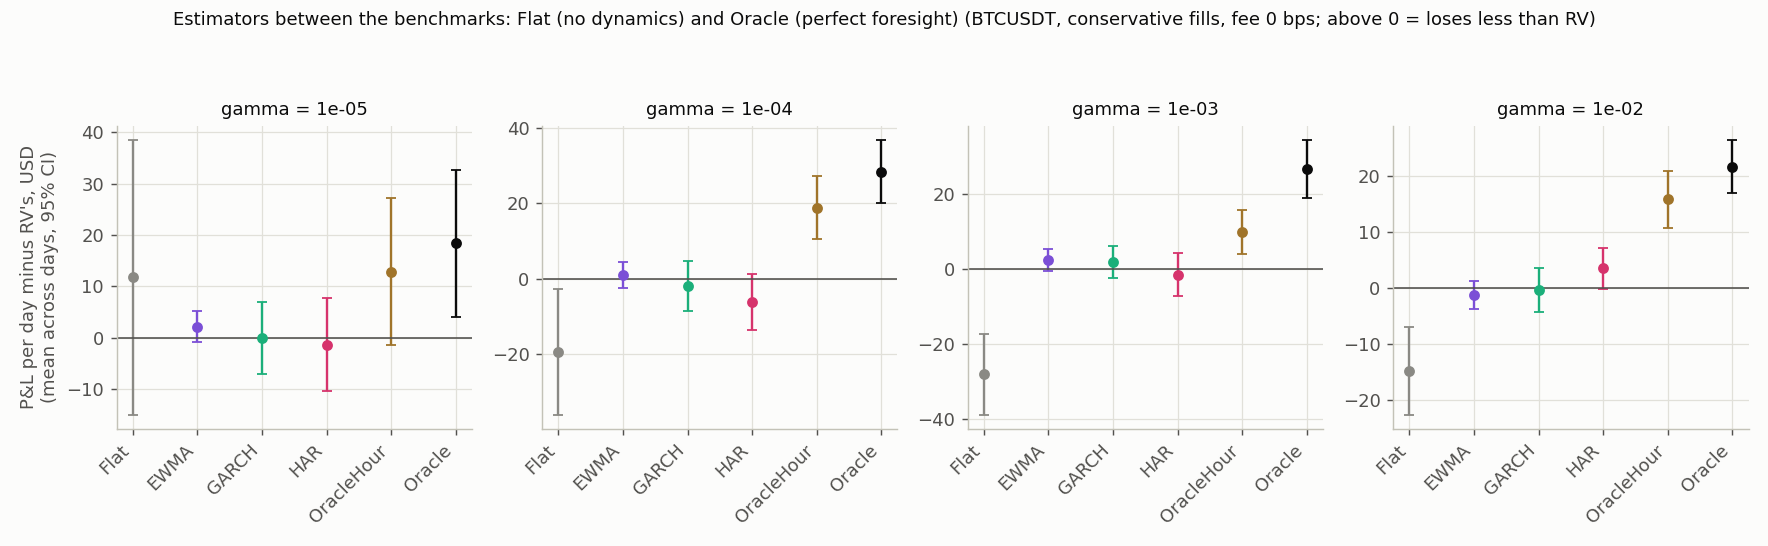

Values plotted in this chart, from the file beside it:
gamma, regime, estimator, days, pnl_mean, diff_vs_rv, se, t, days_better
1e-05, all, Flat, 221, -338.1, 11.73, 13.69, 0.8567, 110
1e-05, all, RV, 221, -349.8, 0, 0, , 0
1e-05, all, EWMA, 221, -347.7, 2.114, 1.548, 1.366, 117
1e-05, all, GARCH, 221, -349.9, -0.04983, 3.562, -0.01399, 98
1e-05, all, HAR, 221, -351.2, -1.421, 4.631, -0.3069, 118
1e-05, all, OracleHour, 221, -336.9, 12.87, 7.332, 1.755, 114
1e-05, all, Oracle, 221, -331.4, 18.36, 7.285, 2.52, 126
1e-05, low, Flat, 170, -45.68, 3.48, 2.553, 1.363, 79
1e-05, low, RV, 170, -49.16, 0, 0, , 0
1e-05, low, EWMA, 170, -49.99, -0.8314, 0.9248, -0.8991, 73
1e-05, low, GARCH, 170, -50.09, -0.9369, 0.954, -0.982, 83
1e-05, low, HAR, 170, -47, 2.16, 2.245, 0.9623, 79
1e-05, low, OracleHour, 170, -45.87, 3.287, 2.429, 1.353, 72
1e-05, low, Oracle, 170, -45.23, 3.93, 3.071, 1.28, 82
1e-05, mid, Flat, 209, -112.7, -6.922, 3.403, -2.034, 95
1e-05, mid, RV, 209, -105.8, 0, 0, , 0
1e-05, mid, EWMA, 209, -104.5, 1.229, 0.6356, 1.933, 113
1e-05, mid, GARCH, 209, -106.5, -0.7236, 1.832, -0.3949, 111
1e-05, mid, HAR, 209, -107.9, -2.125, 2.247, -0.9456, 101
1e-05, mid, OracleHour, 209, -106.3, -0.5428, 2.186, -0.2483, 108
1e-05, mid, Oracle, 209, -102.5, 3.257, 2.275, 1.432, 117
1e-05, high, Flat, 189, -229.6, 18.24, 15.29, 1.193, 90
1e-05, high, RV, 189, -247.8, 0, 0, , 0
1e-05, high, EWMA, 189, -246, 1.861, 1.402, 1.328, 94
1e-05, high, GARCH, 189, -246.3, 1.585, 3.805, 0.4165, 86
1e-05, high, HAR, 189, -249.1, -1.255, 4.463, -0.2813, 88
1e-05, high, OracleHour, 189, -235.2, 12.69, 7.777, 1.632, 97
1e-05, high, Oracle, 189, -233.5, 14.33, 7.696, 1.862, 98
0.0001, all, Flat, 221, -300.2, -19.41, 8.545, -2.271, 100
0.0001, all, RV, 221, -280.8, 0, 0, , 0
0.0001, all, EWMA, 221, -279.7, 1.137, 1.759, 0.6465, 109
0.0001, all, GARCH, 221, -282.7, -1.952, 3.346, -0.5833, 103
0.0001, all, HAR, 221, -286.9, -6.145, 3.733, -1.646, 107
0.0001, all, OracleHour, 221, -261.9, 18.85, 4.269, 4.416, 130
0.0001, all, Oracle, 221, -252.3, 28.5, 4.3, 6.628, 145
0.0001, low, Flat, 170, -45.77, -1.601, 3.112, -0.5144, 78
0.0001, low, RV, 170, -44.17, 0, 0, , 0
0.0001, low, EWMA, 170, -42.87, 1.297, 0.8011, 1.619, 94
0.0001, low, GARCH, 170, -41.81, 2.365, 2.036, 1.162, 92
0.0001, low, HAR, 170, -45.49, -1.317, 1.017, -1.295, 88
0.0001, low, OracleHour, 170, -40.42, 3.75, 3.059, 1.226, 84
0.0001, low, Oracle, 170, -39.69, 4.477, 2.902, 1.543, 102
0.0001, mid, Flat, 209, -89.97, -10.72, 4.971, -2.156, 109
0.0001, mid, RV, 209, -79.25, 0, 0, , 0
0.0001, mid, EWMA, 209, -79.43, -0.1791, 0.6849, -0.2616, 101
0.0001, mid, GARCH, 209, -81.11, -1.861, 1.84, -1.012, 99
0.0001, mid, HAR, 209, -79.33, -0.07744, 1.967, -0.03936, 113
0.0001, mid, OracleHour, 209, -74.76, 4.486, 1.593, 2.816, 125
0.0001, mid, Oracle, 209, -72.24, 7.008, 1.569, 4.468, 129
0.0001, high, Flat, 189, -210.4, -9.401, 6.96, -1.351, 93
0.0001, high, RV, 189, -201, 0, 0, , 0
0.0001, high, EWMA, 189, -200.6, 0.361, 1.757, 0.2055, 98
0.0001, high, GARCH, 189, -203.3, -2.351, 2.939, -0.8, 88
0.0001, high, HAR, 189, -206.9, -5.915, 3.724, -1.588, 85
0.0001, high, OracleHour, 189, -187.3, 13.71, 3.676, 3.73, 103
0.0001, high, Oracle, 189, -179.4, 21.54, 4.403, 4.893, 108
0.001, all, Flat, 221, -156.3, -28.11, 5.543, -5.071, 80
0.001, all, RV, 221, -128.2, 0, 0, , 0
0.001, all, EWMA, 221, -125.8, 2.434, 1.543, 1.578, 119
0.001, all, GARCH, 221, -126.3, 1.919, 2.208, 0.869, 115
... 52 more rows
